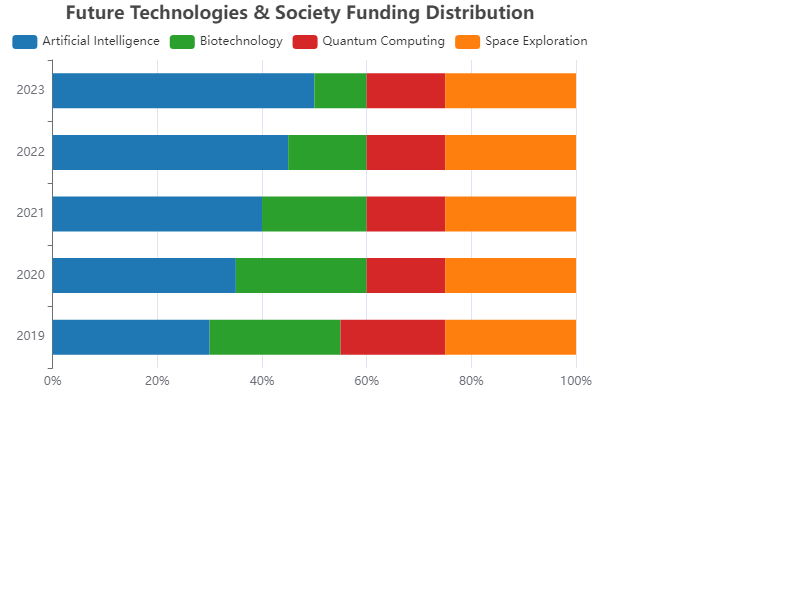

Data behind this chart, as committed beside it:
Year, Artificial Intelligence, Biotechnology, Quantum Computing, Space Exploration
2019, 30, 25, 20, 25
2020, 35, 25, 15, 25
2021, 40, 20, 15, 25
2022, 45, 15, 15, 25
2023, 50, 10, 15, 25
